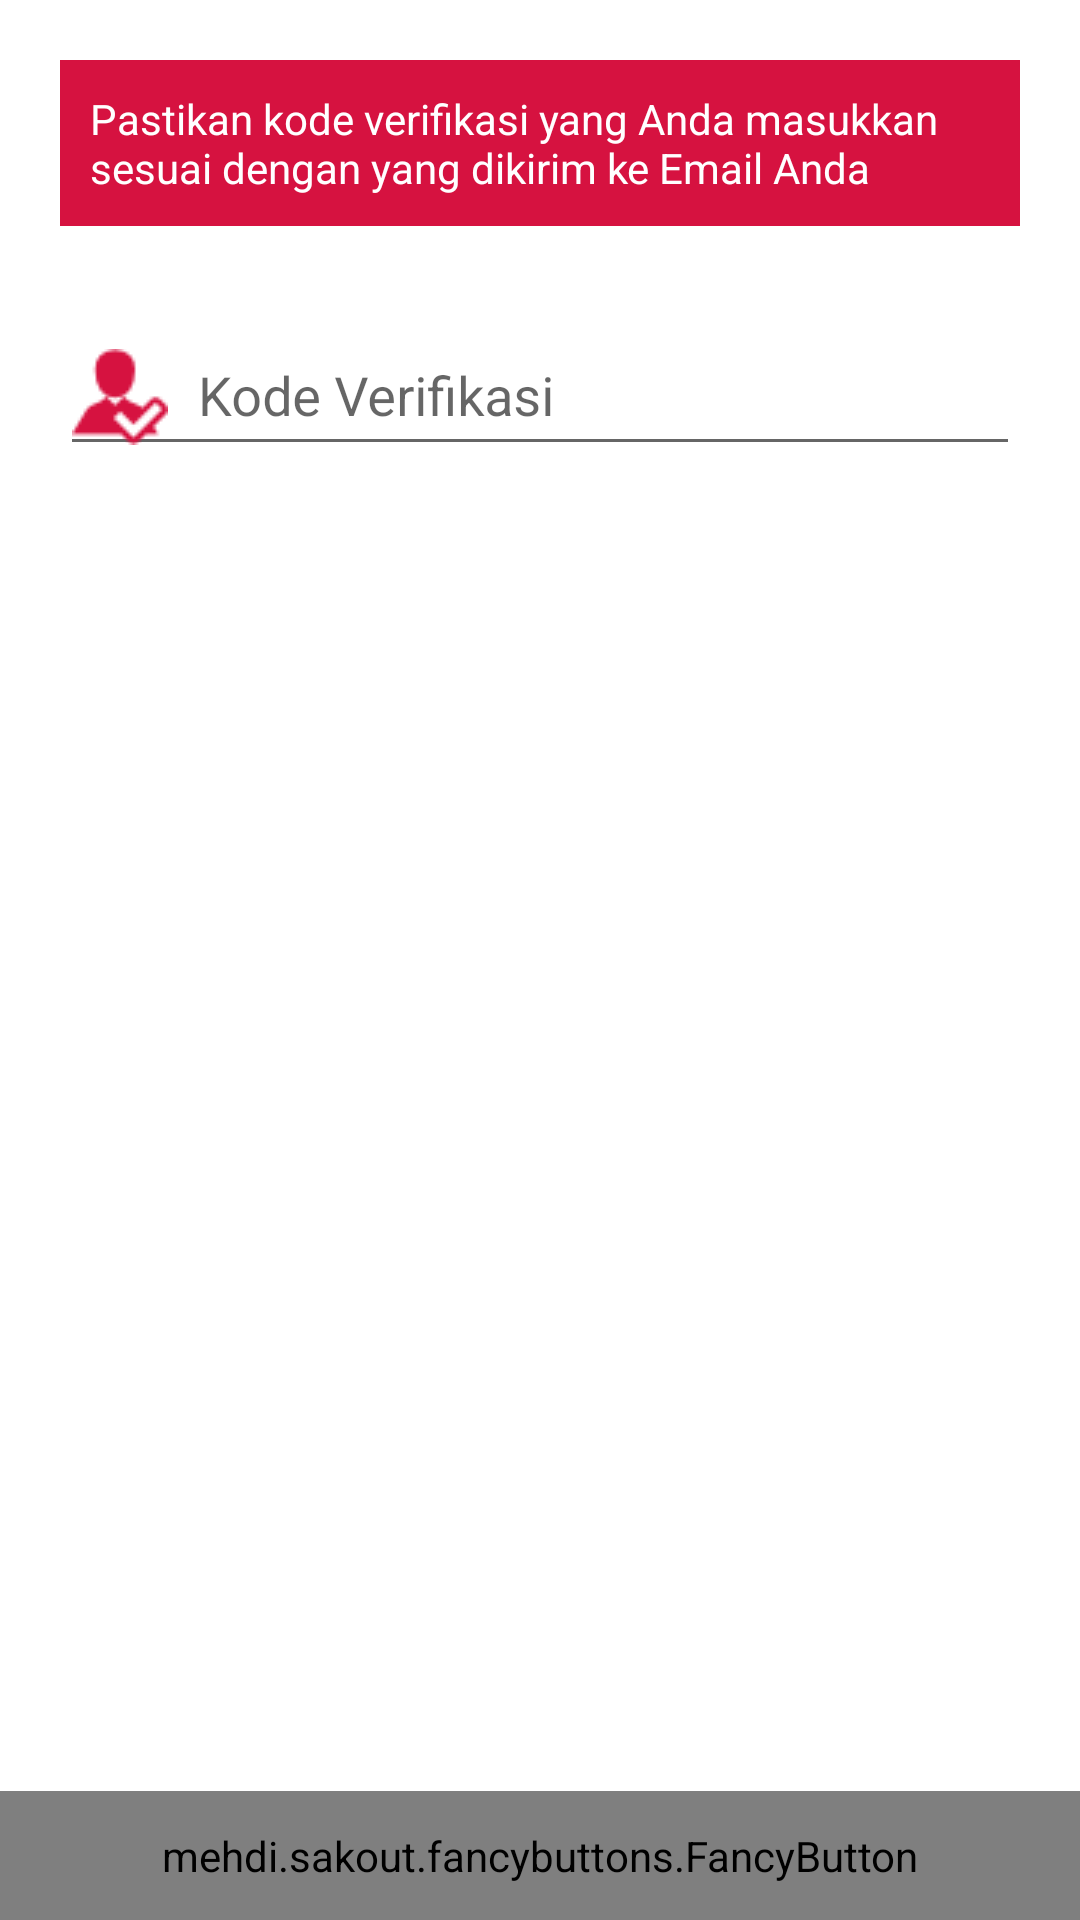

Write the Android layout XML for this screen, with the resource values it uses.
<!-- AndroidManifest.xml: application theme AppTheme -->
<!-- res/layout/fr_lupa_pass_2.xml -->
<?xml version="1.0" encoding="utf-8"?>
<RelativeLayout xmlns:android="http://schemas.android.com/apk/res/android"
    xmlns:app="http://schemas.android.com/apk/res-auto"
    xmlns:tools="http://schemas.android.com/tools"
    android:id="@+id/rLayout"
    android:layout_width="match_parent"
    android:layout_height="match_parent"
    android:background="#fff"
    tools:context="android.hpulsa.com.hpulsanew.activity.navigasi.LupaPassword">

    <ScrollView
        android:layout_width="match_parent"
        android:layout_height="wrap_content">

        <LinearLayout
            android:id="@+id/llayout"
            android:layout_width="match_parent"
            android:layout_height="match_parent"
            android:orientation="vertical"
            android:padding="20dp">

            <TextView
                android:layout_width="match_parent"
                android:layout_height="wrap_content"
                android:background="@color/colorPrimary"
                android:padding="10dp"
                android:textColor="#fff"
                android:text="Pastikan kode verifikasi yang Anda masukkan sesuai dengan yang dikirim ke Email Anda"/>

            <android.support.design.widget.TextInputLayout
                android:layout_width="match_parent"
                android:layout_height="wrap_content"
                android:layout_marginTop="20dp">

                <EditText
                    android:id="@+id/eKodeVerif"
                    android:layout_width="match_parent"
                    android:layout_height="wrap_content"
                    android:drawableLeft="@drawable/ic_verified"
                    android:drawableStart="@drawable/ic_verified"
                    android:drawablePadding="10dp"
                    android:hint="Kode Verifikasi"
                    android:inputType="text"
                    android:maxLines="1" />
            </android.support.design.widget.TextInputLayout>
        </LinearLayout>
    </ScrollView>
    <mehdi.sakout.fancybuttons.FancyButton
        android:id="@+id/btnKirim"
        android:layout_width="match_parent"
        android:layout_height="wrap_content"
        android:layout_alignParentBottom="true"
        android:gravity="center"
        android:padding="12dp"
        app:fb_borderWidth="1dp"
        app:fb_defaultColor="@color/colorPrimary"
        app:fb_focusColor="@color/orangeDark"
        app:fb_text="SELANJUTNYA"
        app:fb_textColor="#fff"
        app:fb_textSize="17dp" />
</RelativeLayout>
<!-- resources referenced by this layout -->
<resources>
  <color name="colorPrimary">#d61240</color>
  <color name="orangeDark">#F89406</color>
  <!-- drawable ic_verified: png bitmap (drawable, 1094 bytes) -->
  <style name="AppTheme" parent="Theme.AppCompat.Light.DarkActionBar">
          
          <item name="colorPrimary">@color/colorPrimary</item>
          <item name="colorPrimaryDark">@color/colorPrimaryDark</item>
          <item name="colorAccent">@color/colorAccent</item>
      </style>
  <color name="colorPrimaryDark">#A41034</color>
  <color name="colorAccent">#FF4081</color>
</resources>
